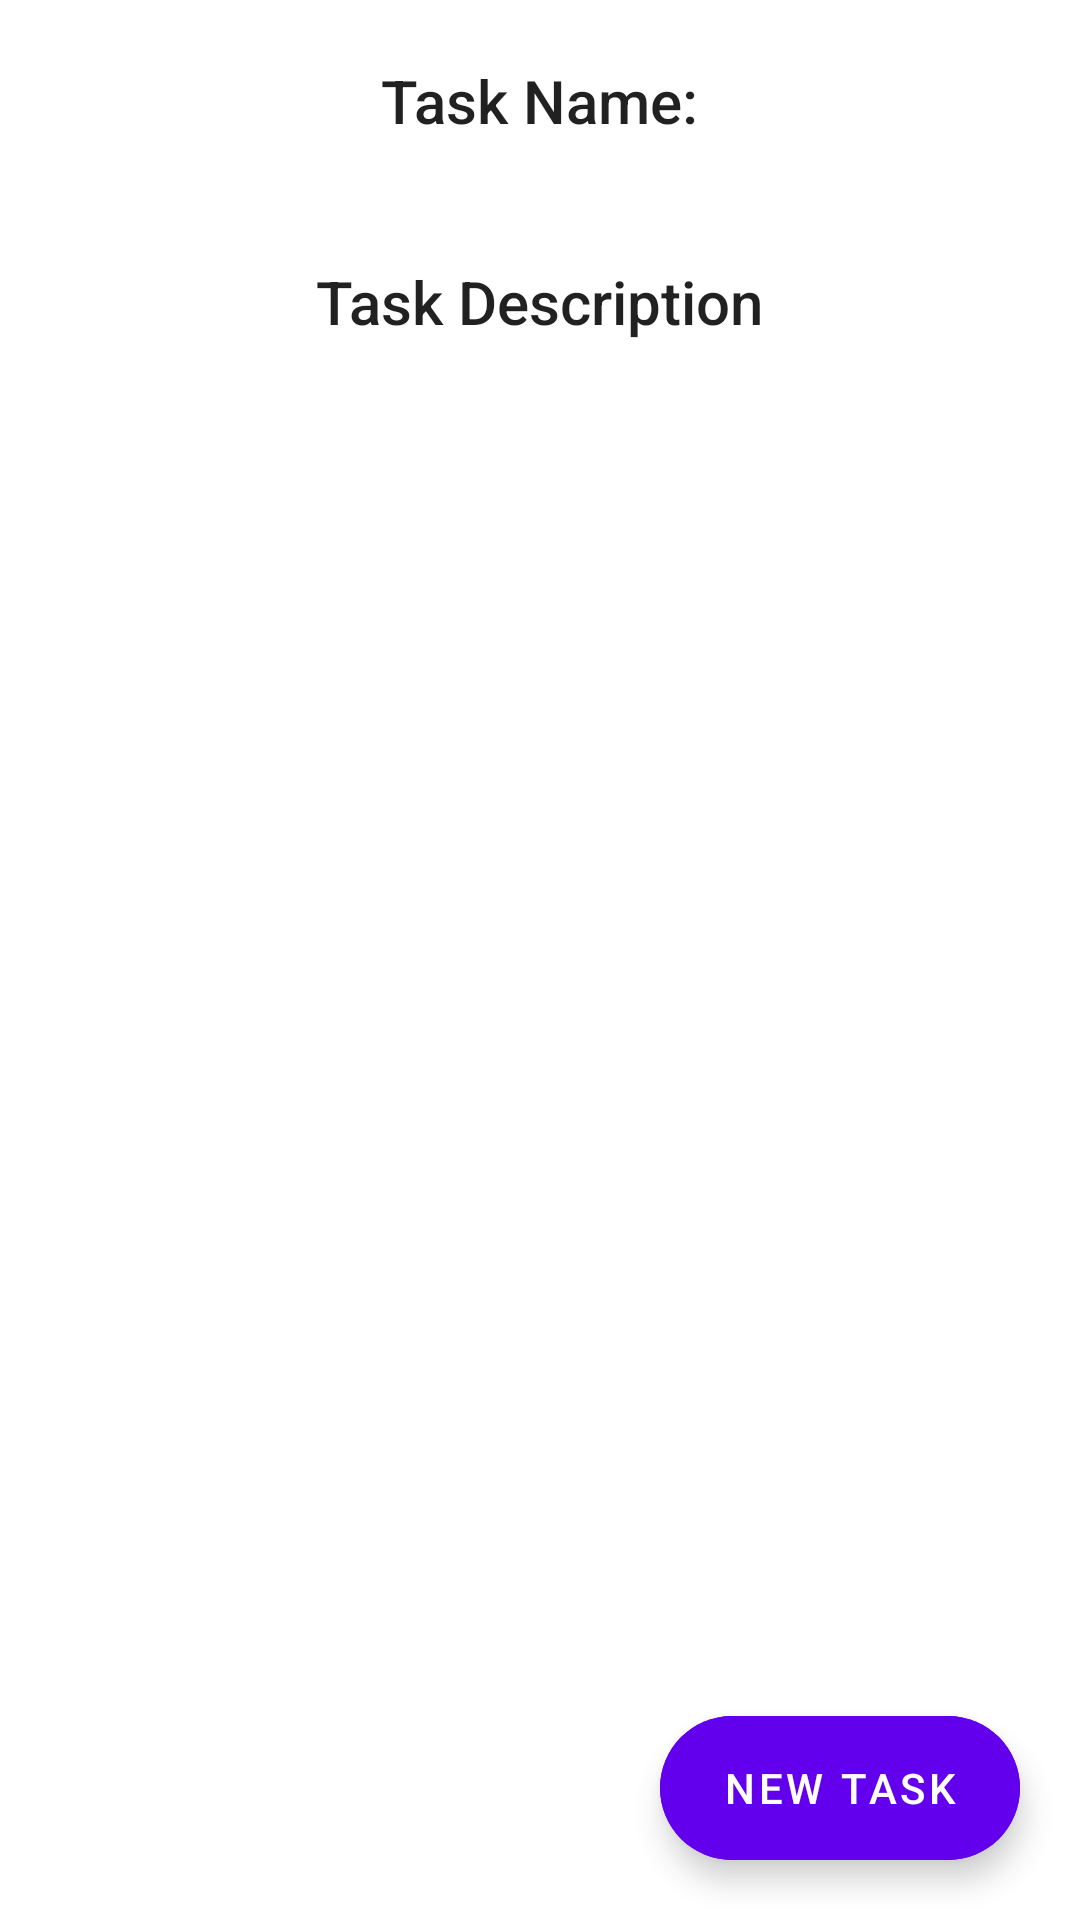

Reconstruct the res/layout file that produces this screen, plus the resources it refers to.
<!-- AndroidManifest.xml: application theme Theme.BottomSheetDialogExercise -->
<!-- res/layout/activity_main.xml -->
<?xml version="1.0" encoding="utf-8"?>
<RelativeLayout
    xmlns:android="http://schemas.android.com/apk/res/android"
    xmlns:app="http://schemas.android.com/apk/res-auto"
    xmlns:tools="http://schemas.android.com/tools"
    android:layout_width="match_parent"
    android:layout_height="match_parent"
    tools:context=".MainActivity">

    <LinearLayout
        android:layout_width="match_parent"
        android:layout_height="match_parent"
        android:orientation="vertical">

        <TextView
            android:id="@+id/taskName"
            android:layout_width="wrap_content"
            android:layout_height="wrap_content"
            android:text="Task Name:"
            style="@style/TextAppearance.AppCompat.Title"
            android:layout_margin="20dp"
            android:layout_gravity="center" />

        <TextView
            android:id="@+id/taskDesc"
            android:layout_width="wrap_content"
            android:layout_height="wrap_content"
            android:text="Task Description"
            style="@style/TextAppearance.AppCompat.Title"
            android:layout_margin="20dp"
            android:layout_gravity="center" />

    </LinearLayout>

    <com.google.android.material.floatingactionbutton.ExtendedFloatingActionButton
        android:layout_width="wrap_content"
        android:layout_height="wrap_content"
        android:text="New Task"
        android:id="@+id/addTask"
        android:backgroundTint="?attr/colorPrimary"
        android:textColor="?colorOnPrimary"
        android:layout_alignParentBottom="true"
        android:layout_alignParentEnd="true"
        android:padding="5dp"
        android:layout_margin="20dp"
        android:gravity="center"
        app:icon="@drawable/ic_baseline_add_24"
        app:iconTint="@color/white" />


</RelativeLayout>
<!-- resources referenced by this layout -->
<resources>
  <style name="Theme.BottomSheetDialogExercise" parent="Theme.MaterialComponents.DayNight.DarkActionBar">
          
          <item name="colorPrimary">@color/purple_500</item>
          <item name="colorPrimaryVariant">@color/purple_700</item>
          <item name="colorOnPrimary">@color/white</item>
          
          <item name="colorSecondary">@color/teal_200</item>
          <item name="colorSecondaryVariant">@color/teal_700</item>
          <item name="colorOnSecondary">@color/black</item>
          
          <item name="android:statusBarColor" tools:targetApi="l">?attr/colorPrimaryVariant</item>
          
      </style>
  <!-- not gathered from this repository: default colours our renderer supplied (Android Studio template values) -->
  <color name="purple_500">#FF6200EE</color>
  <color name="purple_700">#FF3700B3</color>
  <color name="teal_200">#FF03DAC5</color>
  <color name="teal_700">#FF018786</color>
  <color name="black">#FF000000</color>
  <color name="white">#FFFFFFFF</color>
</resources>
